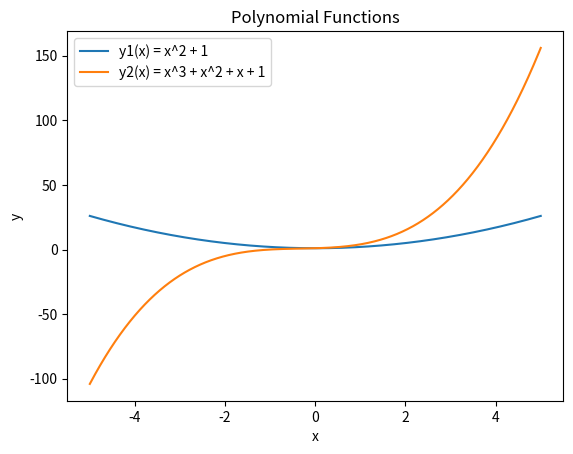

Write the Python code that produced this figure.
import matplotlib.pyplot as plt
import numpy as np

# Calculate the range
x_range = np.arange(-500, 501)

# Calculate x values based on the range using array operations
x = x_range * 0.01

# Calculate y1 and y2 values for each x using array operations
y1 = x ** 2 + 1
y2 = x ** 3 + x ** 2 + x + 1

# Plotting
plt.plot(x, y1, label="y1(x) = x^2 + 1")
plt.plot(x, y2, label="y2(x) = x^3 + x^2 + x + 1")
plt.title("Polynomial Functions")
plt.xlabel("x")
plt.ylabel("y")
plt.legend()
plt.show()
